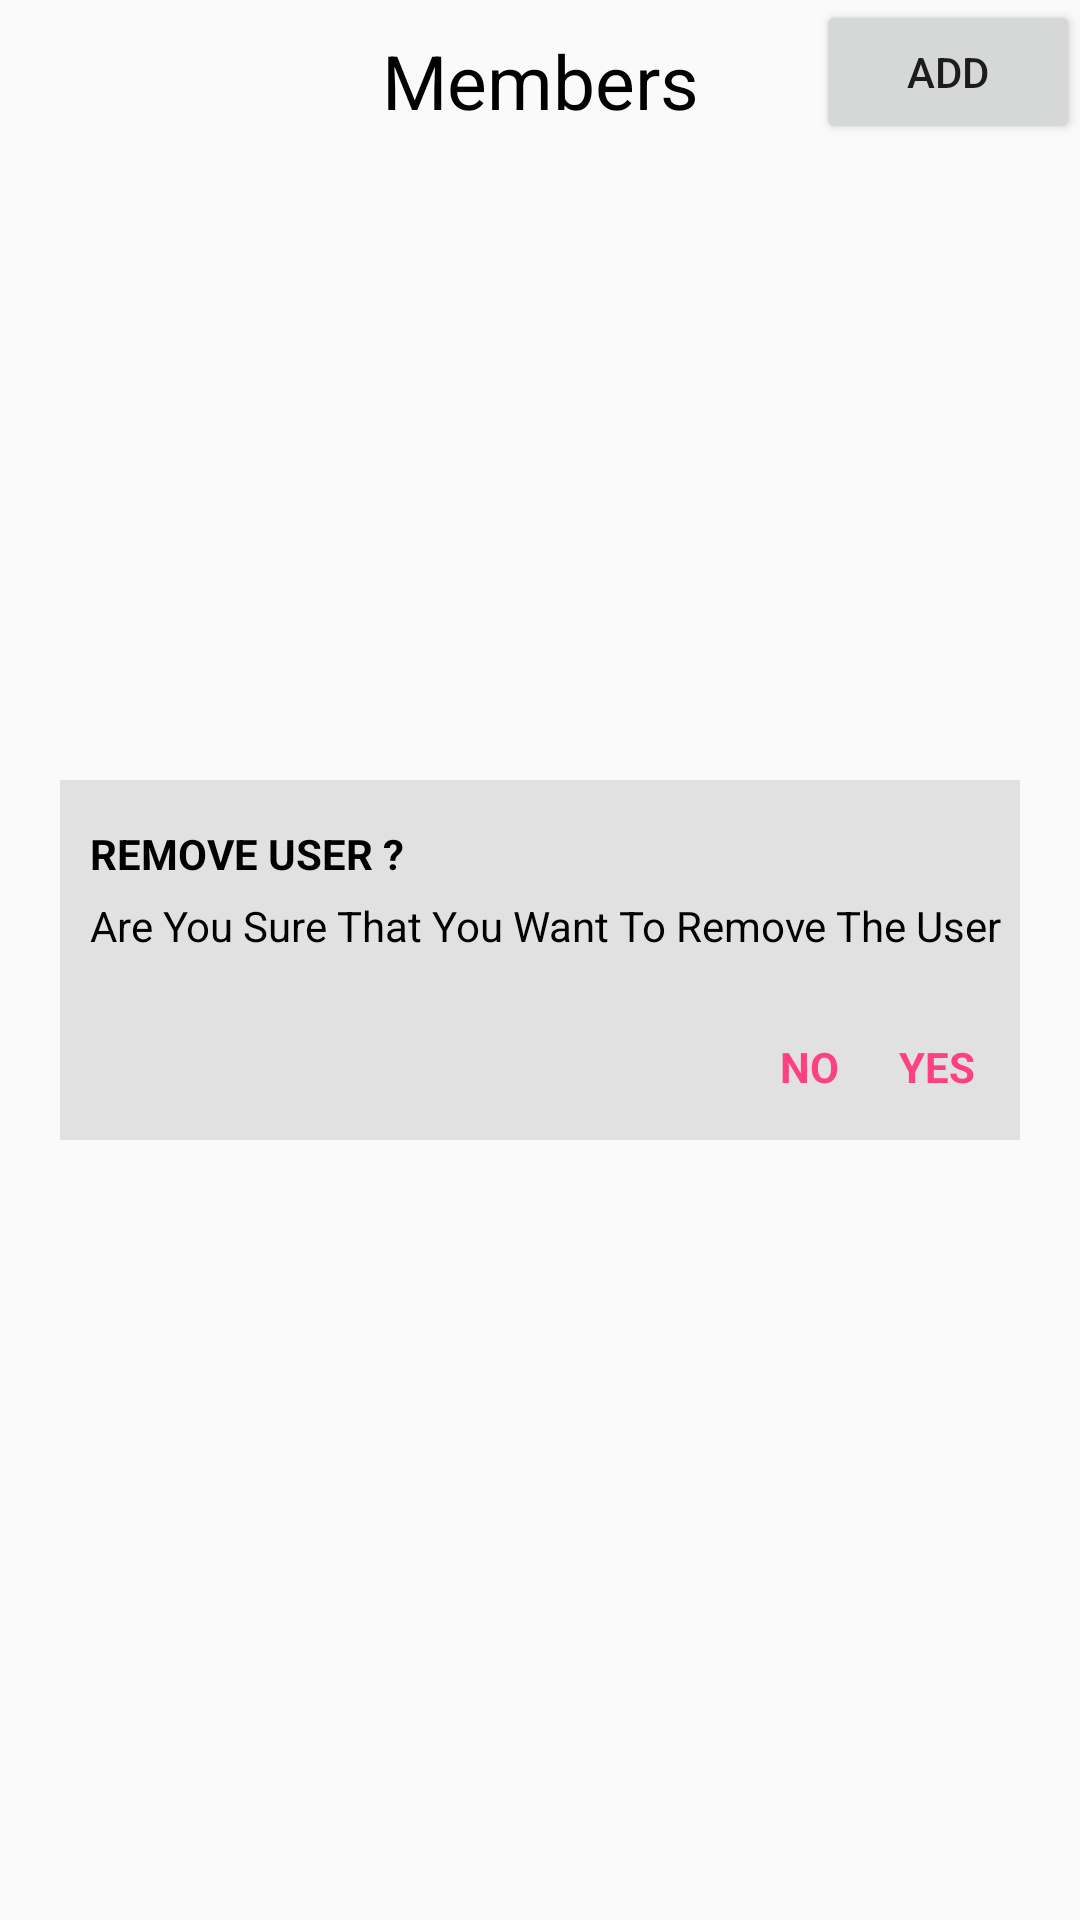

Layout XML and referenced resources for this Android screen:
<!-- AndroidManifest.xml: application theme AppTheme -->
<!-- res/layout/activity_members.xml -->
<?xml version="1.0" encoding="utf-8"?>
<RelativeLayout xmlns:android="http://schemas.android.com/apk/res/android"  android:layout_width="match_parent" android:layout_height="match_parent">
    <TextView android:textSize="25sp" android:gravity="center" android:textColor="#000000" android:id="@+id/textView2" android:layout_width="match_parent" android:layout_height="wrap_content" android:layout_marginTop="10dp" android:text="Members" />

    <ListView
        android:id="@+id/list"
        android:layout_width="match_parent"
        android:layout_height="match_parent"
        android:layout_below="@+id/textView2"
        android:layout_marginTop="10dp"
        android:layout_toEndOf="@+id/lv1"
        android:layout_toRightOf="@+id/lv1" />

    <ListView
        android:id="@+id/lv1"
        android:layout_width="50dp"
        android:layout_height="match_parent"
        android:layout_alignTop="@+id/list"
        android:scrollbars="none" />

    <RelativeLayout
        android:layout_width="match_parent"
        android:id="@+id/r"
        android:layout_height="match_parent">

        <ImageView
            android:layout_width="320dp"
            android:layout_height="120dp"
            android:layout_centerHorizontal="true"
            android:layout_centerVertical="true"
            android:background="#cedcdcdc"
            android:id="@+id/AlertImg" />

        <TextView
            android:layout_width="wrap_content"
            android:layout_height="wrap_content"
            android:layout_alignLeft="@+id/AlertImg"
            android:layout_alignStart="@+id/AlertImg"
            android:layout_alignTop="@+id/AlertImg"
            android:layout_marginTop="15dp"
            android:text="REMOVE USER ?"
            android:textStyle="bold"
            android:layout_marginStart="10dp"
            android:layout_marginLeft="10dp"
            android:textColor="#000"
            android:id="@+id/Remove" />

        <TextView
            android:id="@+id/Text"
            android:layout_width="wrap_content"
            android:layout_height="wrap_content"
            android:layout_alignEnd="@+id/AlertImg"
            android:layout_alignLeft="@+id/AlertImg"
            android:layout_alignRight="@+id/AlertImg"
            android:layout_alignStart="@+id/AlertImg"
            android:layout_below="@+id/Remove"
            android:layout_marginLeft="10dp"
            android:layout_marginStart="10dp"
            android:layout_marginTop="5dp"
            android:text="Are You Sure That You Want To Remove The User"
            android:textColor="#000" />

        <TextView
            android:layout_width="wrap_content"
            android:layout_height="wrap_content"
            android:layout_alignBottom="@+id/AlertImg"
            android:layout_alignEnd="@+id/AlertImg"
            android:layout_alignRight="@+id/AlertImg"
            android:textStyle="bold"
            android:layout_marginRight="15dp"
            android:layout_marginEnd="15dp"
            android:layout_marginBottom="15dp"
            android:text="YES"
            android:onClick="yes"
            android:textColor="@color/colorAccent"
            android:id="@+id/Yes" />

        <TextView
            android:id="@+id/No"
            android:layout_width="wrap_content"
            android:layout_height="wrap_content"
            android:layout_alignBottom="@+id/AlertImg"
            android:layout_marginBottom="15dp"
            android:layout_marginEnd="20dp"
            android:layout_marginRight="20dp"
            android:layout_toLeftOf="@+id/Yes"
            android:layout_toStartOf="@+id/Yes"
            android:onClick="no"
            android:text="NO"
            android:textColor="@color/colorAccent"
            android:textStyle="bold" />

    </RelativeLayout>

    <Button
        android:layout_width="wrap_content"
        android:layout_height="wrap_content"
        android:layout_alignParentEnd="true"
        android:layout_alignParentRight="true"
        android:layout_alignParentTop="true"
        android:onClick="add"
        android:text="ADD" />

</RelativeLayout>
<!-- resources referenced by this layout -->
<resources>
  <color name="colorAccent">#ff4081</color>
  <style name="AppTheme" parent="Theme.AppCompat.Light.DarkActionBar">
          
          <item name="colorPrimary">@color/colorPrimary</item>
          <item name="colorPrimaryDark">@color/colorPrimaryDark</item>
          <item name="colorAccent">@color/colorAccent</item>
  
      </style>
  <color name="colorPrimary">#3F51B5</color>
  <color name="colorPrimaryDark">#303F9F</color>
</resources>
